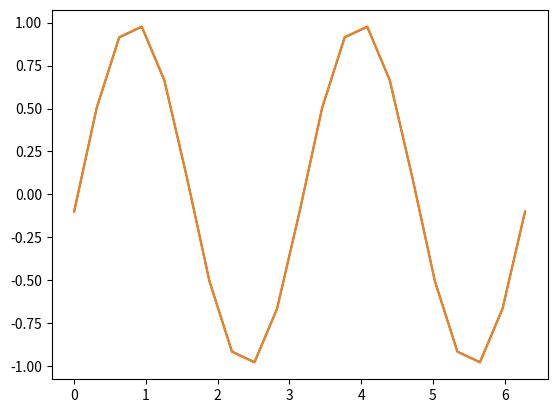

This figure's Python source:


import math

import numpy as np


import matplotlib.pyplot as plt
import matplotlib as mpl

import copy

class UPwind1st_Solver:
    def __init__(self, dx, dt, x_max, t_max,m):
        self.dx = dx
        self.dt = dt
        self.x_max = x_max
        self.t_max = t_max


        self.m = m  #added condition input

    def grid_generate(self):
        self.i_max = int(self.x_max/self.dx)
        self.n_max = int(self.t_max/self.dt)

        self.u = np.zeros(( self.i_max  ))

    
    def IC(self,m):
        for i in range(0, self.i_max):
            self.u[i] = math.sin(m*i*self.dx)

    def Iteration_Formula(self, u_W, u):
        u_new = u + (math.pi/(2*10**4))*(u_W-u)
        return u_new

    def Iterative(self):

        for n in range(1, self.n_max):
            for i in range(0,self.i_max):
                self.u[i] = self.Iteration_Formula(self.u[i-1], self.u[i])

        return self.u
    
    def plot_result(self):
        x = np.arange(0,self.i_max)
        plt.plot(x,self.u)
        plt.show()
    
    

class UPwind3rdBias_Solver(UPwind1st_Solver):
    def Iteration_Formula(self, u, u_W, u_WW,u_E):
        u_new = u - ((3)*u -6*u_W +1*u_WW +2*u_E)*self.dt/(6*self.dx)
      
        return u_new
    
    def Iterative(self):
        u_next = copy.deepcopy(self.u)

        for n in range(1, self.n_max+1):
            for i in range(0,self.i_max):
                u_next[i] = self.Iteration_Formula(self.u[i],self.u[i-1],self.u[i-2],self.u[(i+1)%(self.i_max)])
            self.u[:] = u_next[:]
        self.u_Full = self.getTHElastBACK(self.u)
        return self.u_Full
    

    def getTHElastBACK(self,u_lost):
        u_Fullget = np.copy(u_lost)
        u_Fullget = np.append(u_Fullget, [u_lost[0]])
        return u_Fullget
    
    def plot_result(self):
        x = np.arange(0,self.i_max+1)
        print(self.u_Full) #TESTING ##############DELETE AFT TEST
        
        plt.plot(x*(2*math.pi/20),self.u_Full)
        plt.show()

    
    # def exactsoln(self):
    #     u_e = np.zeros(self.i_max +1)

    #     for i in range(0,self.i_max+1):
    #         u_e[i] = -math.sin(self.m*(self.t_max-i*self.dx))
    #     return u_e
    
    def exactsoln(self):
        u_e = np.zeros(self.i_max+1)
        for i in range(self.i_max+1):
            # 这里x是根据空间位置i计算的，确保与波的移动正确对应
            x = i * self.dx
            u_e[i] = math.sin(self.m * (x - self.t_max))
        return u_e

    def CompareTOexact(self):
        self.Error = np.zeros((self.i_max+1))
        u_e = self.exactsoln()
        for i in range(0,self.i_max+1):
                self.Error[i]+= abs(self.u_Full[i]-u_e[i])
    
    def plot_error(self):
        x = np.arange(0,self.i_max+1)
        plt.plot(x, self.Error)
        plt.show()


    def plot_result_compare(self):
        x = np.arange(0,self.i_max+1)

        u_e =  self.exactsoln()

        
        plt.plot(x*(2*math.pi/20),self.u_Full)
        plt.plot(x*(2*math.pi/20),u_e)

        print(u_e - self.u_Full)

        plt.show()






    


    

class Post_op(): #UNFINISH!!!!! DO NOT FORGRT
    
    pass

        





def main():

    x_max = 2*math.pi


    t_max = 0.05

    dx = 2*math.pi/20
    dt = 0.001

    m = 2



    


    # 3rd bias


    upwind3b = UPwind3rdBias_Solver(dx, dt, x_max, t_max,m)

    upwind3b.grid_generate()

    upwind3b.IC(m)

    u = upwind3b.Iterative()
    print(u)
    upwind3b.plot_result_compare()
    
    
    #upwind3b.CompareTOexact()
    #upwind3b.plot_error()










if __name__ == '__main__':
    main()













